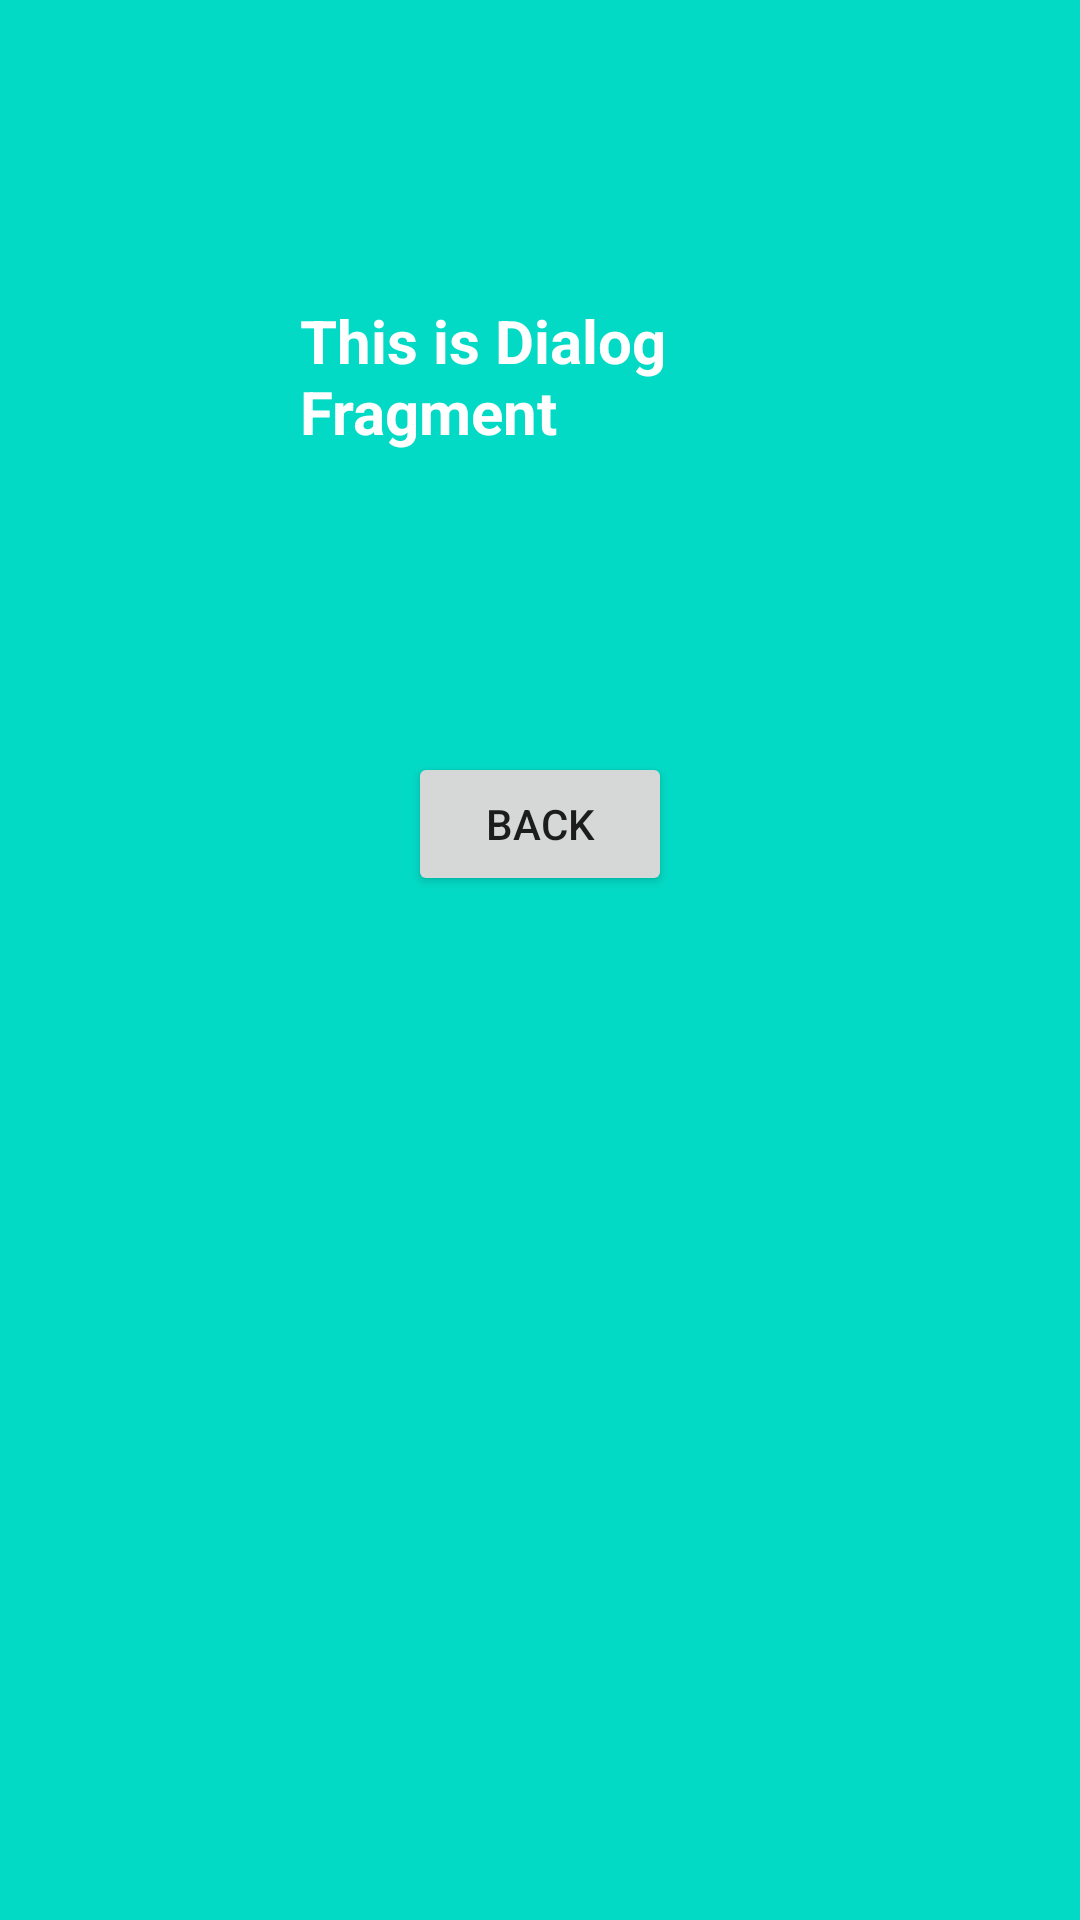

Reconstruct the res/layout file that produces this screen, plus the resources it refers to.
<!-- AndroidManifest.xml: application theme Theme.NewsfeedApp -->
<!-- res/layout/dialog.xml -->
<?xml version="1.0" encoding="utf-8"?>
<LinearLayout
    xmlns:android="http://schemas.android.com/apk/res/android"
    android:layout_width="match_parent"
    android:layout_height="match_parent"
    android:orientation="vertical"
    android:background="@color/teal_200">
    <TextView
        android:layout_width="wrap_content"
        android:layout_height="wrap_content"
        android:text="This is Dialog Fragment"
        android:textStyle="bold"
        android:textSize="20dp"
        android:layout_margin="100dp"
        android:textColor="@color/white"/>

    <Button
        android:id="@+id/dialog_button"
        android:layout_width="wrap_content"
        android:layout_height="wrap_content"
        android:text="back"
        android:layout_gravity="center"
        />
</LinearLayout>
<!-- resources referenced by this layout -->
<resources>
  <color name="teal_200">#FF03DAC5</color>
  <color name="white">#FFFFFFFF</color>
  <style name="Theme.NewsfeedApp" parent="Theme.MaterialComponents.DayNight.DarkActionBar">
          
          <item name="colorPrimary">@color/purple_500</item>
          <item name="colorPrimaryVariant">@color/purple_700</item>
          <item name="colorOnPrimary">@color/white</item>
          
          <item name="colorSecondary">@color/teal_200</item>
          <item name="colorSecondaryVariant">@color/teal_700</item>
          <item name="colorOnSecondary">@color/black</item>
          
          <item name="android:statusBarColor" tools:targetApi="l">?attr/colorPrimaryVariant</item>
          
      </style>
  <color name="purple_500">#FF6200EE</color>
  <color name="purple_700">#FF3700B3</color>
  <color name="teal_700">#FF018786</color>
  <color name="black">#FF000000</color>
</resources>
